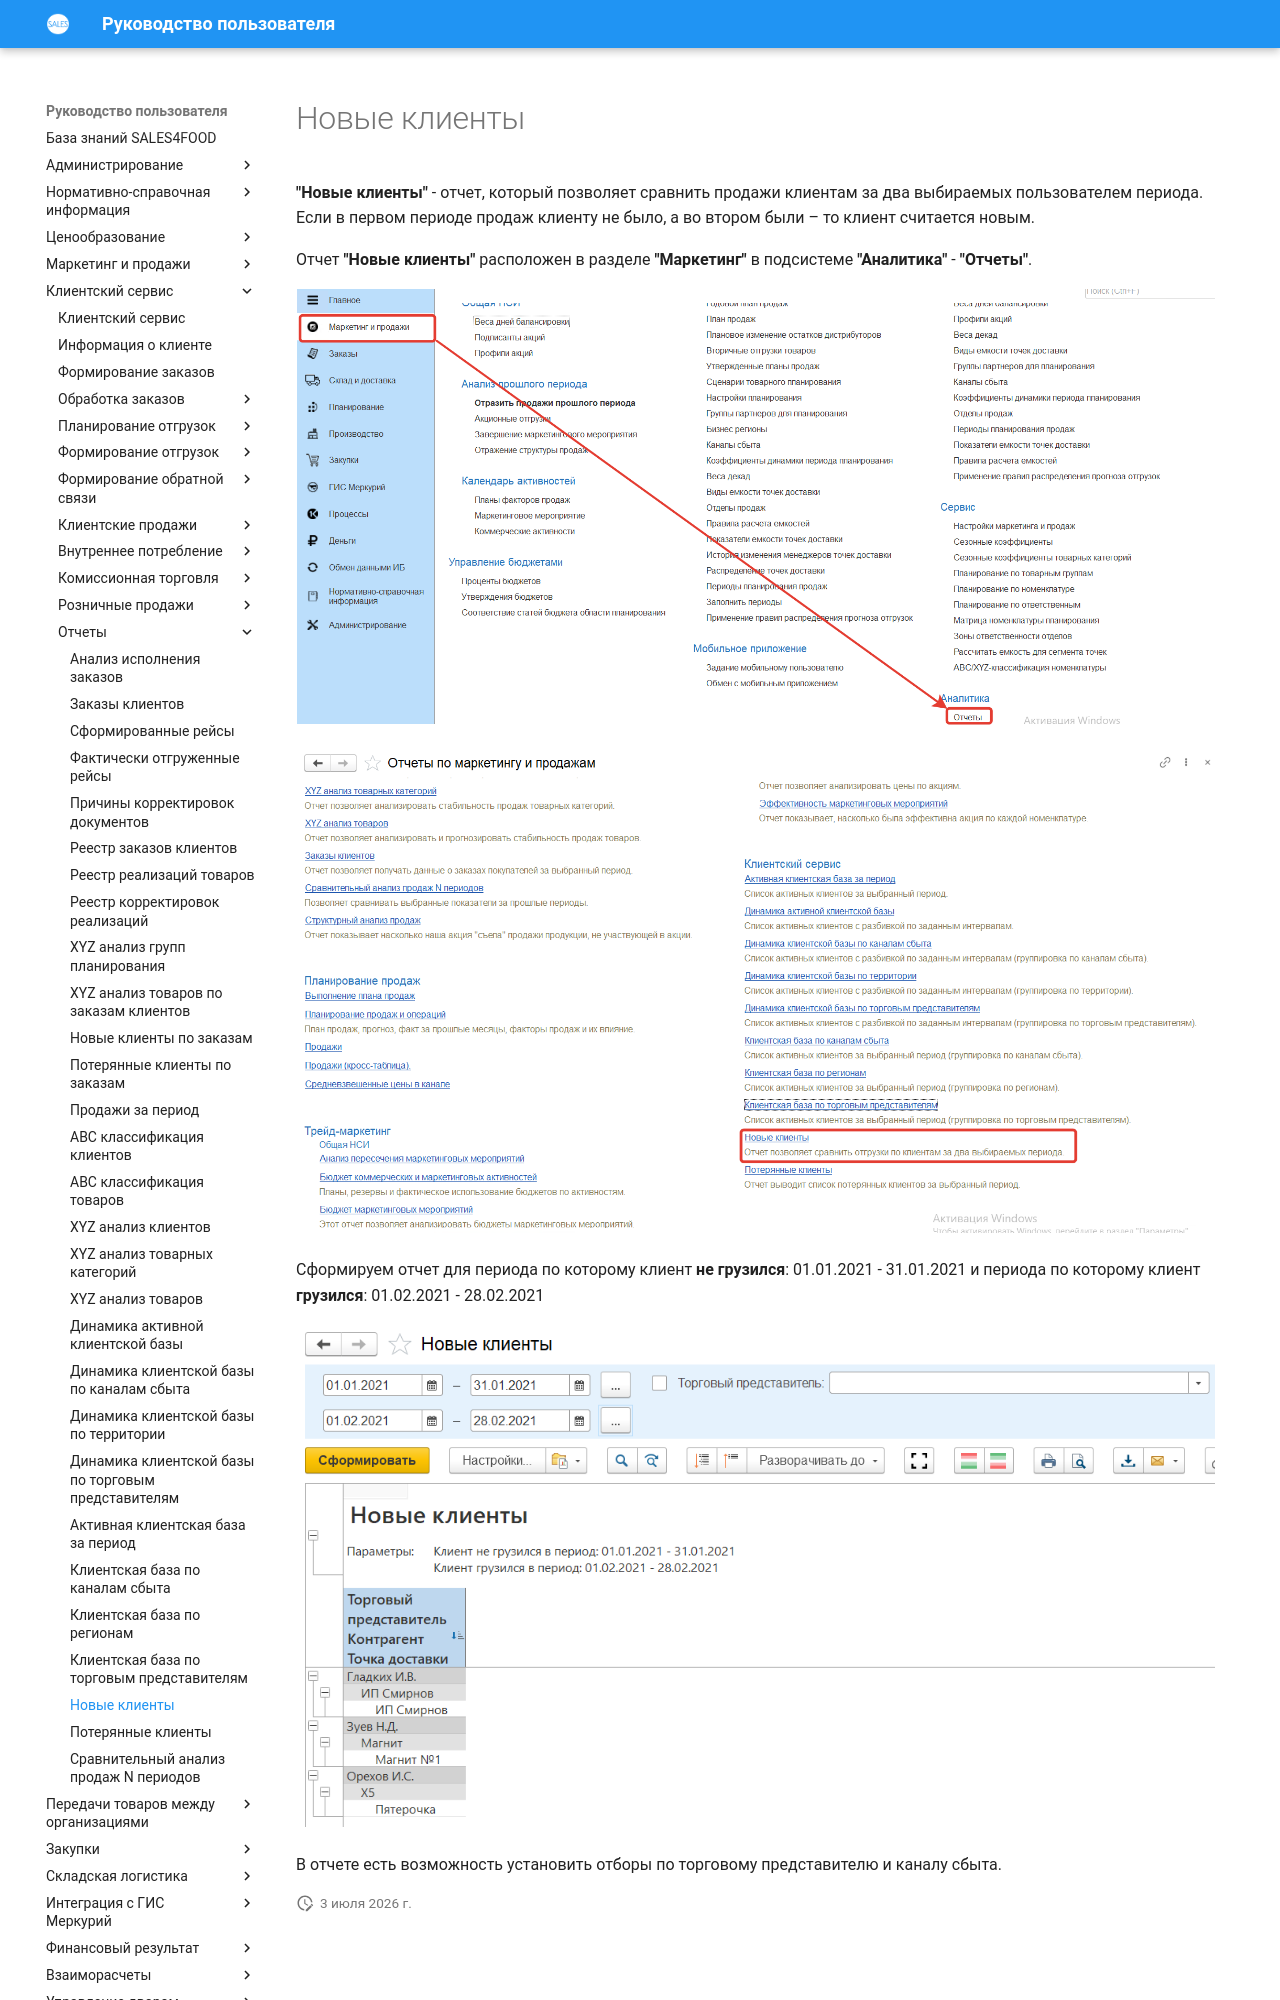

repository: Konstanta-it/sales4food · page: CustomerService/Reports/NewCustomers/index.html · generator: mkdocs

# Новые клиенты

**"Новые клиенты"** - отчет, который позволяет сравнить продажи клиентам за два выбираемых пользователем периода. Если в первом периоде продаж клиенту не было, а во втором были – то клиент считается новым.

Отчет **"Новые клиенты"** расположен в разделе **"Маркетинг"** в подсистеме **"Аналитика"** - **"Отчеты"**.

[![1][1]][1]

[![2][2]][2]

Сформируем отчет для периода по которому клиент **не грузился**: 01.01.2021 - 31.01.2021 и периода по которому клиент **грузился**: 01.02.2021 - 28.02.2021

[![3][3]][3]

В отчете есть возможность установить отборы по торговому представителю и каналу сбыта.
